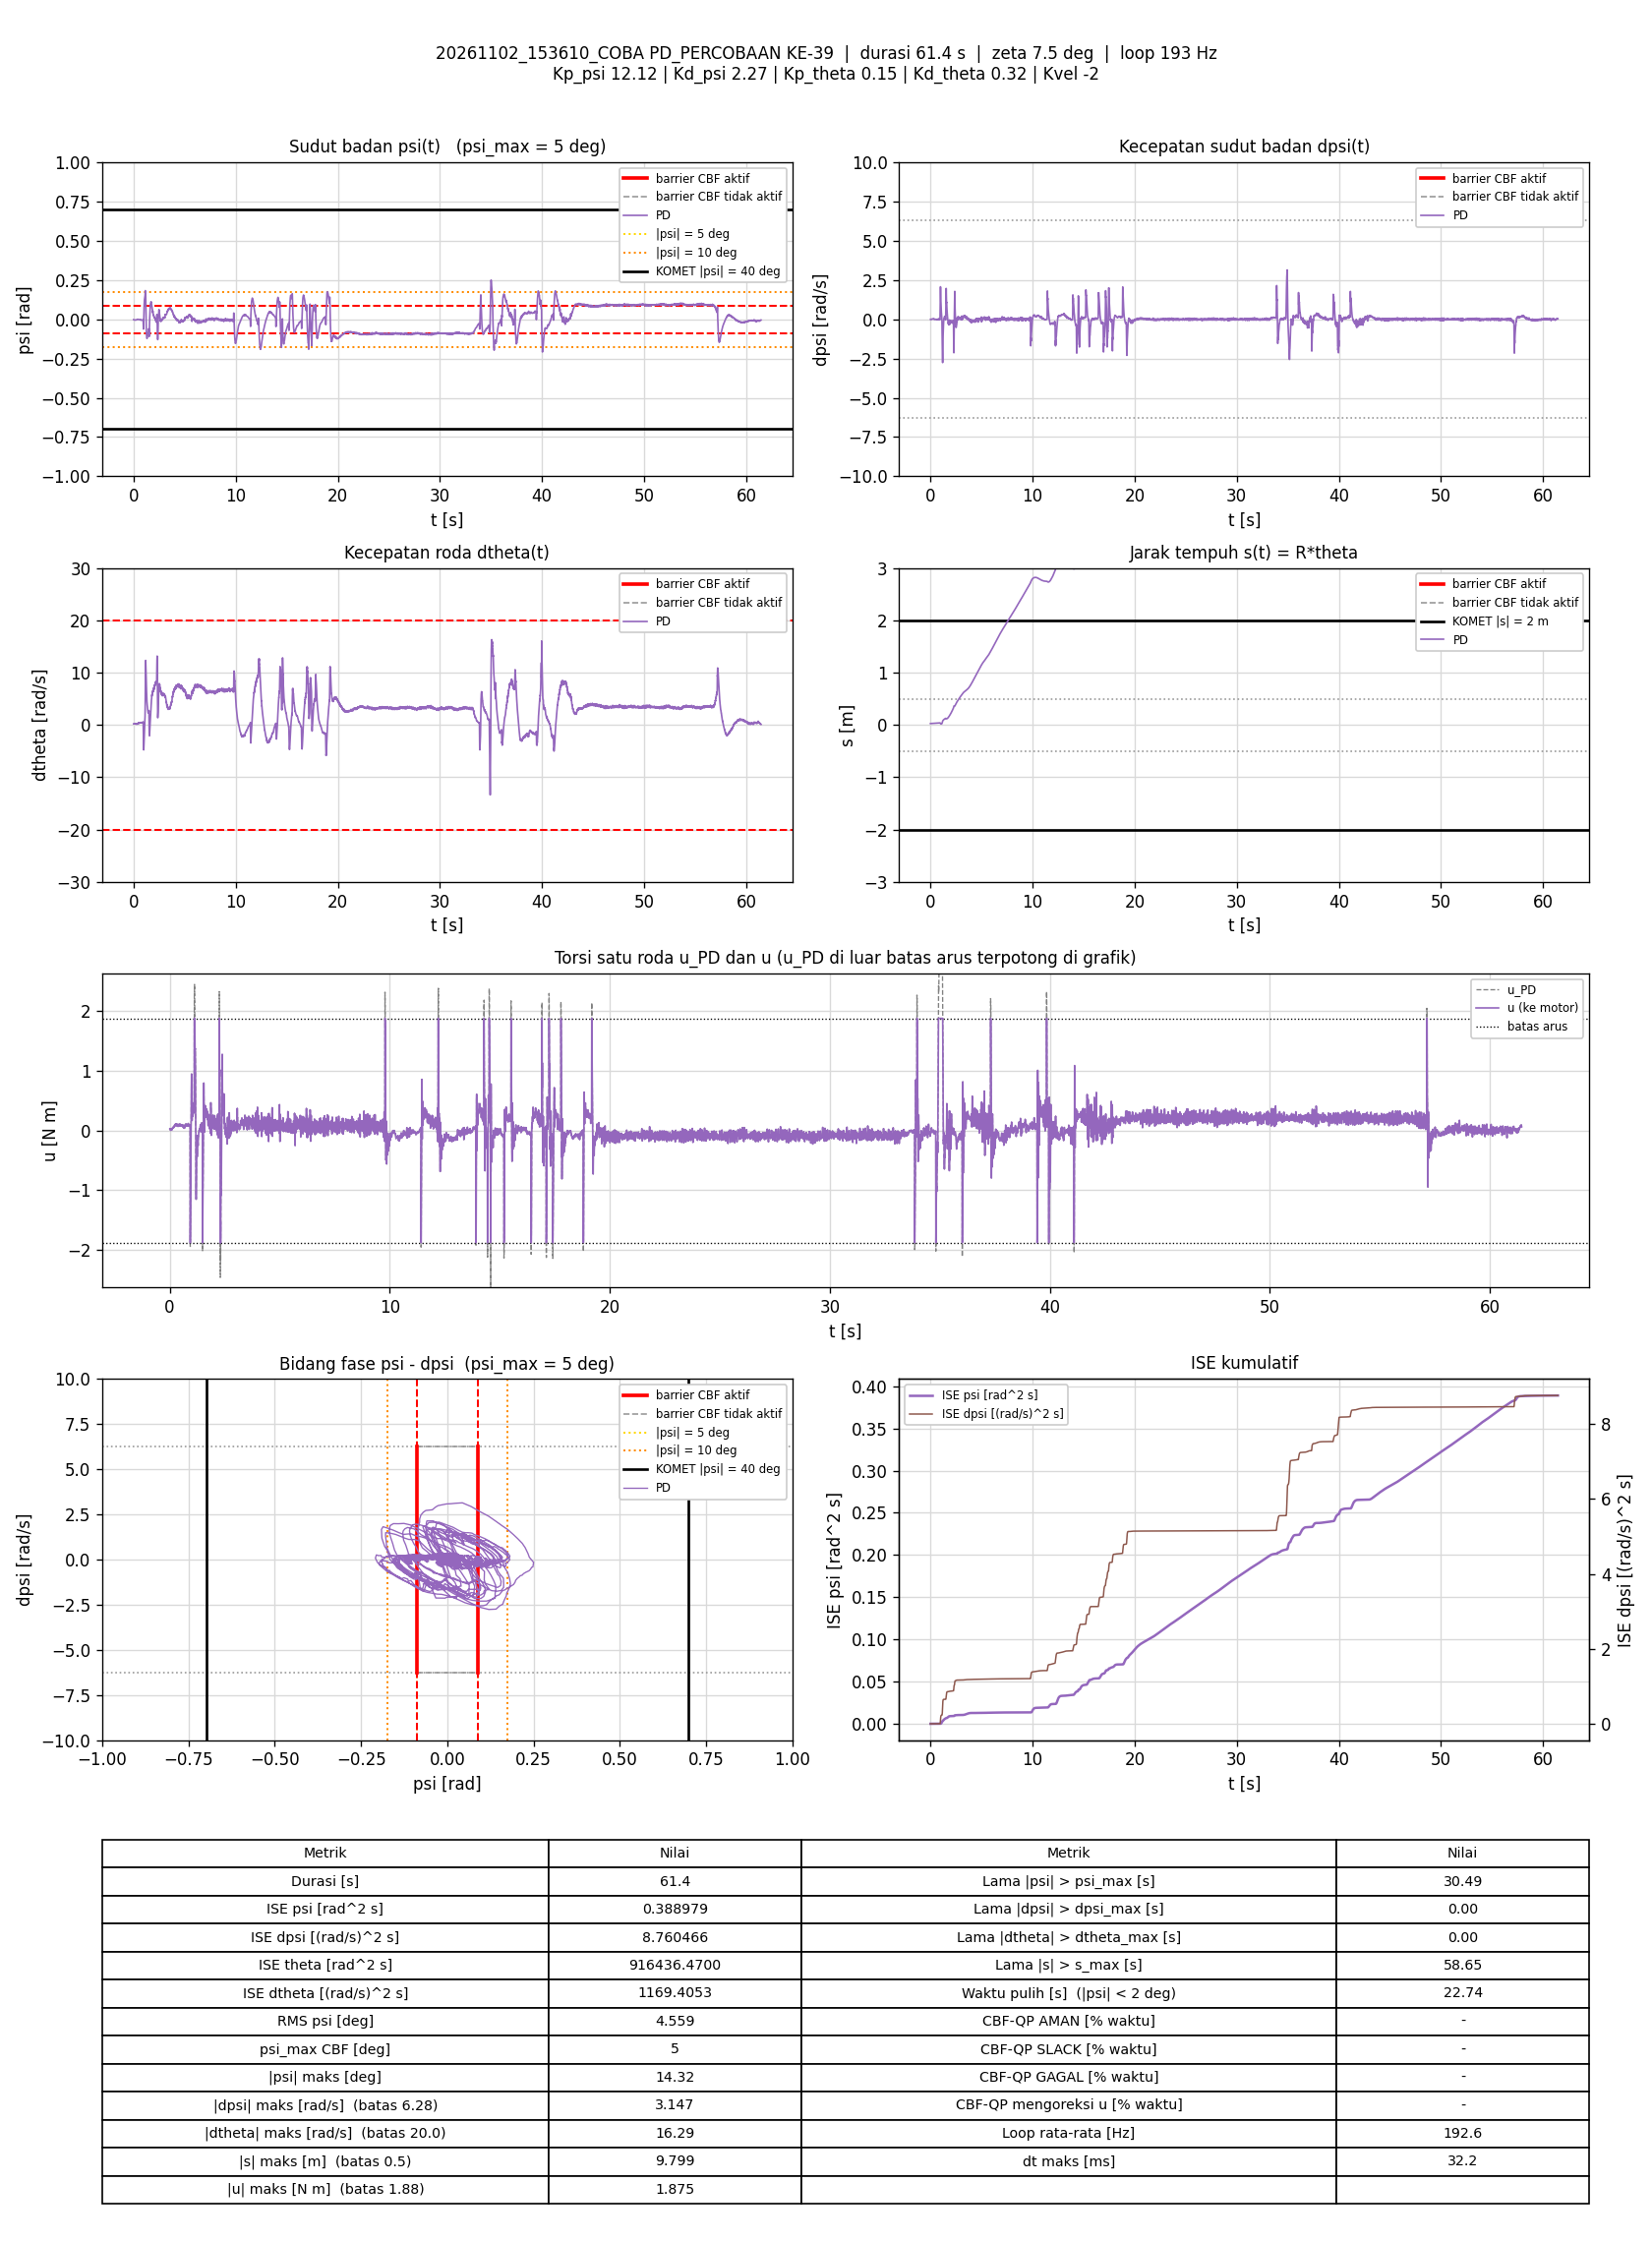

The data file committed next to this chart (first rows):
t_s, theta_rad, dtheta_rad_s, psi_rad, dpsi_rad_s, error_theta, error_dtheta, error_psi, error_dpsi, u_PD_Nm, u_Nm, status_cbf, dorong_N, ISE_theta, ISE_dtheta, ISE_psi, ISE_dpsi, Kp_psi, Kd_psi, Kp_theta, Kd_theta, Kvel, Alpha_1, Alpha_2
0.006654, 0.5206, 0.208, -0.002088, -0.006245, -0.5206, -0.208, 0.002088, 0.006245, 0.02707, 0.02707, -, 0, 0.001804, 0.0002879, 2.9023266e-08, 2.5952477e-07, 12.12, 2.27, 0.15, 0.32, -2, 7.42, 8.45
0.01243, 0.524, 0.2101, -0.002198, -0.006911, -0.524, -0.2101, 0.002198, 0.006911, 0.02491, 0.02491, -, 0, 0.00339, 0.0005429, 5.6936945e-08, 5.353973e-07, 12.12, 2.27, 0.15, 0.32, -2, 7.42, 8.45
0.01745, 0.5257, 0.2227, -0.002127, -0.007044, -0.5257, -0.2227, 0.002127, 0.007044, 0.02949, 0.02949, -, 0, 0.004778, 0.000792, 7.9652808e-08, 7.8462242e-07, 12.12, 2.27, 0.15, 0.32, -2, 7.42, 8.45
0.02244, 0.5264, 0.2002, -0.002072, -0.006512, -0.5264, -0.2002, 0.002072, 0.006512, 0.02418, 0.02418, -, 0, 0.006158, 0.0009918, 1.0104028e-07, 9.9591475e-07, 12.12, 2.27, 0.15, 0.32, -2, 7.42, 8.45
0.02834, 0.5279, 0.2092, -0.001961, -0.01371, -0.5279, -0.2092, 0.001961, 0.01371, 0.01207, 0.01207, -, 0, 0.007804, 0.00125, 1.2374581e-07, 2.1053067e-06, 12.12, 2.27, 0.15, 0.32, -2, 7.42, 8.45
0.03347, 0.5293, 0.2242, -0.002072, -0.0157, -0.5293, -0.2242, 0.002072, 0.0157, 0.01098, 0.01098, -, 0, 0.009242, 0.001508, 1.4576326e-07, 3.3704476e-06, 12.12, 2.27, 0.15, 0.32, -2, 7.42, 8.45
0.03936, 0.5306, 0.2292, -0.002461, -0.01824, -0.5306, -0.2292, 0.002461, 0.01824, 0.002112, 0.002112, -, 0, 0.0109, 0.001817, 1.814309e-07, 5.3294256e-06, 12.12, 2.27, 0.15, 0.32, -2, 7.42, 8.45
0.04444, 0.5313, 0.2285, -0.002822, -0.01157, -0.5313, -0.2285, 0.002822, 0.01157, 0.01263, 0.01263, -, 0, 0.01233, 0.002082, 2.2184592e-07, 6.0092853e-06, 12.12, 2.27, 0.15, 0.32, -2, 7.42, 8.45
0.05045, 0.5319, 0.2199, -0.00326, -0.005446, -0.5319, -0.2199, 0.00326, 0.005446, 0.0185, 0.0185, -, 0, 0.01403, 0.002373, 2.8580492e-07, 6.1877252e-06, 12.12, 2.27, 0.15, 0.32, -2, 7.42, 8.45
0.05635, 0.5327, 0.2148, -0.003576, -0.002781, -0.5327, -0.2148, 0.003576, 0.002781, 0.01908, 0.01908, -, 0, 0.01571, 0.002645, 3.6115752e-07, 6.2333022e-06, 12.12, 2.27, 0.15, 0.32, -2, 7.42, 8.45
0.06147, 0.5339, 0.225, -0.003733, -0.002115, -0.5339, -0.225, 0.003733, 0.002115, 0.02197, 0.02197, -, 0, 0.01717, 0.002905, 4.325452e-07, 6.256221e-06, 12.12, 2.27, 0.15, 0.32, -2, 7.42, 8.45
0.06642, 0.5344, 0.2056, -0.003914, 0.005346, -0.5344, -0.2056, 0.003914, -0.005346, 0.03048, 0.03048, -, 0, 0.01858, 0.003114, 5.0839406e-07, 6.3977182e-06, 12.12, 2.27, 0.15, 0.32, -2, 7.42, 8.45
0.07142, 0.5356, 0.2173, -0.004099, 0.003081, -0.5356, -0.2173, 0.004099, -0.003081, 0.02684, 0.02684, -, 0, 0.02002, 0.00335, 5.9236363e-07, 6.4451676e-06, 12.12, 2.27, 0.15, 0.32, -2, 7.42, 8.45
0.07643, 0.5369, 0.2171, -0.003815, 0.003614, -0.5369, -0.2171, 0.003815, -0.003614, 0.03144, 0.03144, -, 0, 0.02146, 0.003586, 6.6526148e-07, 6.5105767e-06, 12.12, 2.27, 0.15, 0.32, -2, 7.42, 8.45
0.08161, 0.5377, 0.2051, -0.003849, -0.0002496, -0.5377, -0.2051, 0.003849, 0.0002496, 0.01841, 0.01841, -, 0, 0.02296, 0.003804, 7.4200197e-07, 6.5108996e-06, 12.12, 2.27, 0.15, 0.32, -2, 7.42, 8.45
0.08658, 0.5392, 0.2145, -0.00375, -0.001848, -0.5392, -0.2145, 0.00375, 0.001848, 0.01899, 0.01899, -, 0, 0.0244, 0.004032, 8.1185854e-07, 6.5278701e-06, 12.12, 2.27, 0.15, 0.32, -2, 7.42, 8.45
0.09232, 0.5403, 0.2175, -0.003847, -0.005579, -0.5403, -0.2175, 0.003847, 0.005579, 0.01032, 0.01032, -, 0, 0.02608, 0.004304, 8.9694425e-07, 6.7068202e-06, 12.12, 2.27, 0.15, 0.32, -2, 7.42, 8.45
0.09741, 0.5413, 0.2213, -0.004001, -0.004513, -0.5413, -0.2213, 0.004001, 0.004513, 0.01208, 0.01208, -, 0, 0.02757, 0.004553, 9.7840378e-07, 6.8104522e-06, 12.12, 2.27, 0.15, 0.32, -2, 7.42, 8.45
0.1024, 0.5422, 0.2183, -0.004341, -0.003314, -0.5422, -0.2183, 0.004341, 0.003314, 0.009721, 0.009721, -, 0, 0.02904, 0.004792, 1.0725729e-06, 6.8653208e-06, 12.12, 2.27, 0.15, 0.32, -2, 7.42, 8.45
0.1083, 0.5431, 0.228, -0.004712, 0.0008162, -0.5431, -0.228, 0.004712, -0.0008162, 0.01769, 0.01769, -, 0, 0.03078, 0.005099, 1.2039555e-06, 6.8692621e-06, 12.12, 2.27, 0.15, 0.32, -2, 7.42, 8.45
0.1134, 0.5441, 0.2404, -0.004913, 0.008677, -0.5441, -0.2404, 0.004913, -0.008677, 0.03706, 0.03706, -, 0, 0.03229, 0.005394, 1.3270472e-06, 7.2531337e-06, 12.12, 2.27, 0.15, 0.32, -2, 7.42, 8.45
0.1194, 0.5452, 0.2311, -0.00504, 0.008677, -0.5452, -0.2311, 0.00504, -0.008677, 0.03257, 0.03257, -, 0, 0.03407, 0.005713, 1.4790771e-06, 7.7037535e-06, 12.12, 2.27, 0.15, 0.32, -2, 7.42, 8.45
0.1245, 0.5464, 0.2211, -0.004876, 0.009476, -0.5464, -0.2211, 0.004876, -0.009476, 0.03317, 0.03317, -, 0, 0.0356, 0.005963, 1.6004474e-06, 8.1620984e-06, 12.12, 2.27, 0.15, 0.32, -2, 7.42, 8.45
0.1303, 0.5479, 0.239, -0.004848, 0.00921, -0.5479, -0.239, 0.004848, -0.00921, 0.03862, 0.03862, -, 0, 0.03735, 0.006296, 1.7373776e-06, 8.6563289e-06, 12.12, 2.27, 0.15, 0.32, -2, 7.42, 8.45
0.1354, 0.549, 0.2344, -0.004748, 0.01081, -0.549, -0.2344, 0.004748, -0.01081, 0.04199, 0.04199, -, 0, 0.03887, 0.006574, 1.8515205e-06, 9.2477462e-06, 12.12, 2.27, 0.15, 0.32, -2, 7.42, 8.45
0.1404, 0.551, 0.2556, -0.004634, 0.009743, -0.551, -0.2556, 0.004634, -0.009743, 0.04775, 0.04775, -, 0, 0.04039, 0.006901, 1.9589553e-06, 9.722569e-06, 12.12, 2.27, 0.15, 0.32, -2, 7.42, 8.45
0.1454, 0.5514, 0.2226, -0.004606, 0.01441, -0.5514, -0.2226, 0.004606, -0.01441, 0.04811, 0.04811, -, 0, 0.04191, 0.007149, 2.0650675e-06, 1.0760712e-05, 12.12, 2.27, 0.15, 0.32, -2, 7.42, 8.45
0.1516, 0.5532, 0.2502, -0.004629, 0.01081, -0.5532, -0.2502, 0.004629, -0.01081, 0.0485, 0.0485, -, 0, 0.0438, 0.007534, 2.1971439e-06, 1.1480803e-05, 12.12, 2.27, 0.15, 0.32, -2, 7.42, 8.45
0.1574, 0.5542, 0.2354, -0.004601, 0.01081, -0.5542, -0.2354, 0.004601, -0.01081, 0.0441, 0.0441, -, 0, 0.0456, 0.007859, 2.3211097e-06, 1.2164778e-05, 12.12, 2.27, 0.15, 0.32, -2, 7.42, 8.45
0.1625, 0.5556, 0.2394, -0.004626, 0.01121, -0.5556, -0.2394, 0.004626, -0.01121, 0.04599, 0.04599, -, 0, 0.04716, 0.00815, 2.4297398e-06, 1.2802361e-05, 12.12, 2.27, 0.15, 0.32, -2, 7.42, 8.45
0.1674, 0.5572, 0.262, -0.004724, 0.01507, -0.5572, -0.262, 0.004724, -0.01507, 0.06079, 0.06079, -, 0, 0.04869, 0.008489, 2.5398457e-06, 1.3923255e-05, 12.12, 2.27, 0.15, 0.32, -2, 7.42, 8.45
0.1733, 0.5581, 0.2563, -0.004839, 0.01574, -0.5581, -0.2563, 0.004839, -0.01574, 0.05909, 0.05909, -, 0, 0.05053, 0.008875, 2.6777704e-06, 1.5382097e-05, 12.12, 2.27, 0.15, 0.32, -2, 7.42, 8.45
0.1784, 0.5594, 0.2505, -0.00457, 0.0164, -0.5594, -0.2505, 0.00457, -0.0164, 0.06201, 0.06201, -, 0, 0.05212, 0.009195, 2.7840216e-06, 1.6750964e-05, 12.12, 2.27, 0.15, 0.32, -2, 7.42, 8.45
0.1834, 0.5605, 0.2349, -0.00452, 0.01374, -0.5605, -0.2349, 0.00452, -0.01374, 0.05158, 0.05158, -, 0, 0.05369, 0.00947, 2.886087e-06, 1.7693905e-05, 12.12, 2.27, 0.15, 0.32, -2, 7.42, 8.45
0.1886, 0.5617, 0.2377, -0.004478, 0.01467, -0.5617, -0.2377, 0.004478, -0.01467, 0.05509, 0.05509, -, 0, 0.05531, 0.009761, 2.9892643e-06, 1.8801732e-05, 12.12, 2.27, 0.15, 0.32, -2, 7.42, 8.45
0.1936, 0.5629, 0.2442, -0.004626, 0.01347, -0.5629, -0.2442, 0.004626, -0.01347, 0.05267, 0.05267, -, 0, 0.05691, 0.01006, 3.0967494e-06, 1.9713463e-05, 12.12, 2.27, 0.15, 0.32, -2, 7.42, 8.45
0.1993, 0.5642, 0.262, -0.004794, 0.02013, -0.5642, -0.262, 0.004794, -0.02013, 0.07144, 0.07144, -, 0, 0.05874, 0.01046, 3.2288581e-06, 2.2043882e-05, 12.12, 2.27, 0.15, 0.32, -2, 7.42, 8.45
0.2044, 0.5651, 0.2522, -0.004885, 0.01934, -0.5651, -0.2522, 0.004885, -0.01934, 0.06538, 0.06538, -, 0, 0.06037, 0.01078, 3.3506602e-06, 2.3952023e-05, 12.12, 2.27, 0.15, 0.32, -2, 7.42, 8.45
0.2094, 0.5659, 0.2296, -0.004851, 0.0208, -0.5659, -0.2296, 0.004851, -0.0208, 0.0619, 0.0619, -, 0, 0.06196, 0.01104, 3.4677039e-06, 2.6104457e-05, 12.12, 2.27, 0.15, 0.32, -2, 7.42, 8.45
0.2144, 0.5668, 0.2319, -0.004951, 0.02267, -0.5668, -0.2319, 0.004951, -0.02267, 0.06565, 0.06565, -, 0, 0.06357, 0.01131, 3.5902866e-06, 2.8674177e-05, 12.12, 2.27, 0.15, 0.32, -2, 7.42, 8.45
0.2194, 0.568, 0.2451, -0.005051, 0.02786, -0.568, -0.2451, 0.005051, -0.02786, 0.08045, 0.08045, -, 0, 0.06518, 0.01161, 3.7177818e-06, 3.2553651e-05, 12.12, 2.27, 0.15, 0.32, -2, 7.42, 8.45
0.2245, 0.5687, 0.2384, -0.005063, 0.03399, -0.5687, -0.2384, 0.005063, -0.03399, 0.09209, 0.09209, -, 0, 0.06684, 0.0119, 3.8495739e-06, 3.8492659e-05, 12.12, 2.27, 0.15, 0.32, -2, 7.42, 8.45
0.2295, 0.5694, 0.218, -0.004983, 0.03226, -0.5694, -0.218, 0.004983, -0.03226, 0.08259, 0.08259, -, 0, 0.06846, 0.01214, 3.9737251e-06, 4.3695808e-05, 12.12, 2.27, 0.15, 0.32, -2, 7.42, 8.45
0.2344, 0.5707, 0.2221, -0.0047, 0.03146, -0.5707, -0.2221, 0.0047, -0.03146, 0.08551, 0.08551, -, 0, 0.07004, 0.01238, 4.0810405e-06, 4.8502971e-05, 12.12, 2.27, 0.15, 0.32, -2, 7.42, 8.45
0.2394, 0.5715, 0.2143, -0.004673, 0.03013, -0.5715, -0.2143, 0.004673, -0.03013, 0.08033, 0.08033, -, 0, 0.07168, 0.01261, 4.1903413e-06, 5.30455e-05, 12.12, 2.27, 0.15, 0.32, -2, 7.42, 8.45
0.2445, 0.5717, 0.1876, -0.004661, 0.03266, -0.5717, -0.1876, 0.004661, -0.03266, 0.07769, 0.07769, -, 0, 0.07336, 0.01279, 4.3018245e-06, 5.851844e-05, 12.12, 2.27, 0.15, 0.32, -2, 7.42, 8.45
0.2494, 0.5724, 0.1917, -0.004699, 0.03706, -0.5724, -0.1917, 0.004699, -0.03706, 0.0885, 0.0885, -, 0, 0.07495, 0.01297, 4.4093134e-06, 6.5202831e-05, 12.12, 2.27, 0.15, 0.32, -2, 7.42, 8.45
0.2554, 0.5729, 0.187, -0.004842, 0.04025, -0.5729, -0.187, 0.004842, -0.04025, 0.09254, 0.09254, -, 0, 0.07693, 0.01318, 4.5505735e-06, 7.4967223e-05, 12.12, 2.27, 0.15, 0.32, -2, 7.42, 8.45
0.2606, 0.5736, 0.1823, -0.004709, 0.04731, -0.5736, -0.1823, 0.004709, -0.04731, 0.1087, 0.1087, -, 0, 0.07862, 0.01335, 4.664437e-06, 8.6463469e-05, 12.12, 2.27, 0.15, 0.32, -2, 7.42, 8.45
0.2656, 0.5743, 0.1701, -0.004462, 0.04372, -0.5743, -0.1701, 0.004462, -0.04372, 0.0996, 0.0996, -, 0, 0.08028, 0.0135, 4.7645288e-06, 9.6072473e-05, 12.12, 2.27, 0.15, 0.32, -2, 7.42, 8.45
0.2705, 0.575, 0.1532, -0.003937, 0.04452, -0.575, -0.1532, 0.003937, -0.04452, 0.1023, 0.1023, -, 0, 0.08188, 0.01361, 4.8398632e-06, 0.0001057, 12.12, 2.27, 0.15, 0.32, -2, 7.42, 8.45
0.2754, 0.5763, 0.17, -0.003632, 0.04385, -0.5763, -0.17, 0.003632, -0.04385, 0.1099, 0.1099, -, 0, 0.08353, 0.01375, 4.9051727e-06, 0.0001152, 12.12, 2.27, 0.15, 0.32, -2, 7.42, 8.45
0.2804, 0.5766, 0.1415, -0.003358, 0.04052, -0.5766, -0.1415, 0.003358, -0.04052, 0.09657, 0.09657, -, 0, 0.08519, 0.01385, 4.9615446e-06, 0.0001234, 12.12, 2.27, 0.15, 0.32, -2, 7.42, 8.45
0.2854, 0.5779, 0.1513, -0.00293, 0.03599, -0.5779, -0.1513, 0.00293, -0.03599, 0.09459, 0.09459, -, 0, 0.08686, 0.01397, 5.0045196e-06, 0.0001299, 12.12, 2.27, 0.15, 0.32, -2, 7.42, 8.45
0.2913, 0.5788, 0.1593, -0.002785, 0.03639, -0.5788, -0.1593, 0.002785, -0.03639, 0.09983, 0.09983, -, 0, 0.08884, 0.01412, 5.0504131e-06, 0.0001378, 12.12, 2.27, 0.15, 0.32, -2, 7.42, 8.45
0.2964, 0.5799, 0.1642, -0.00247, 0.03652, -0.5799, -0.1642, 0.00247, -0.03652, 0.1055, 0.1055, -, 0, 0.09055, 0.01426, 5.0814591e-06, 0.0001445, 12.12, 2.27, 0.15, 0.32, -2, 7.42, 8.45
0.3014, 0.5805, 0.1495, -0.002267, 0.03173, -0.5805, -0.1495, 0.002267, -0.03173, 0.09238, 0.09238, -, 0, 0.09222, 0.01437, 5.1068811e-06, 0.0001495, 12.12, 2.27, 0.15, 0.32, -2, 7.42, 8.45
0.3064, 0.5817, 0.1617, -0.002003, 0.02999, -0.5817, -0.1617, 0.002003, -0.02999, 0.09554, 0.09554, -, 0, 0.09393, 0.0145, 5.1271479e-06, 0.0001541, 12.12, 2.27, 0.15, 0.32, -2, 7.42, 8.45
0.3114, 0.5822, 0.1471, -0.001906, 0.02533, -0.5822, -0.1471, 0.001906, -0.02533, 0.08147, 0.08147, -, 0, 0.09564, 0.01461, 5.145441e-06, 0.0001573, 12.12, 2.27, 0.15, 0.32, -2, 7.42, 8.45
0.3164, 0.5835, 0.1708, -0.001761, 0.0276, -0.5835, -0.1708, 0.001761, -0.0276, 0.09596, 0.09596, -, 0, 0.09733, 0.01475, 5.1608283e-06, 0.0001611, 12.12, 2.27, 0.15, 0.32, -2, 7.42, 8.45
... 11,772 more rows
